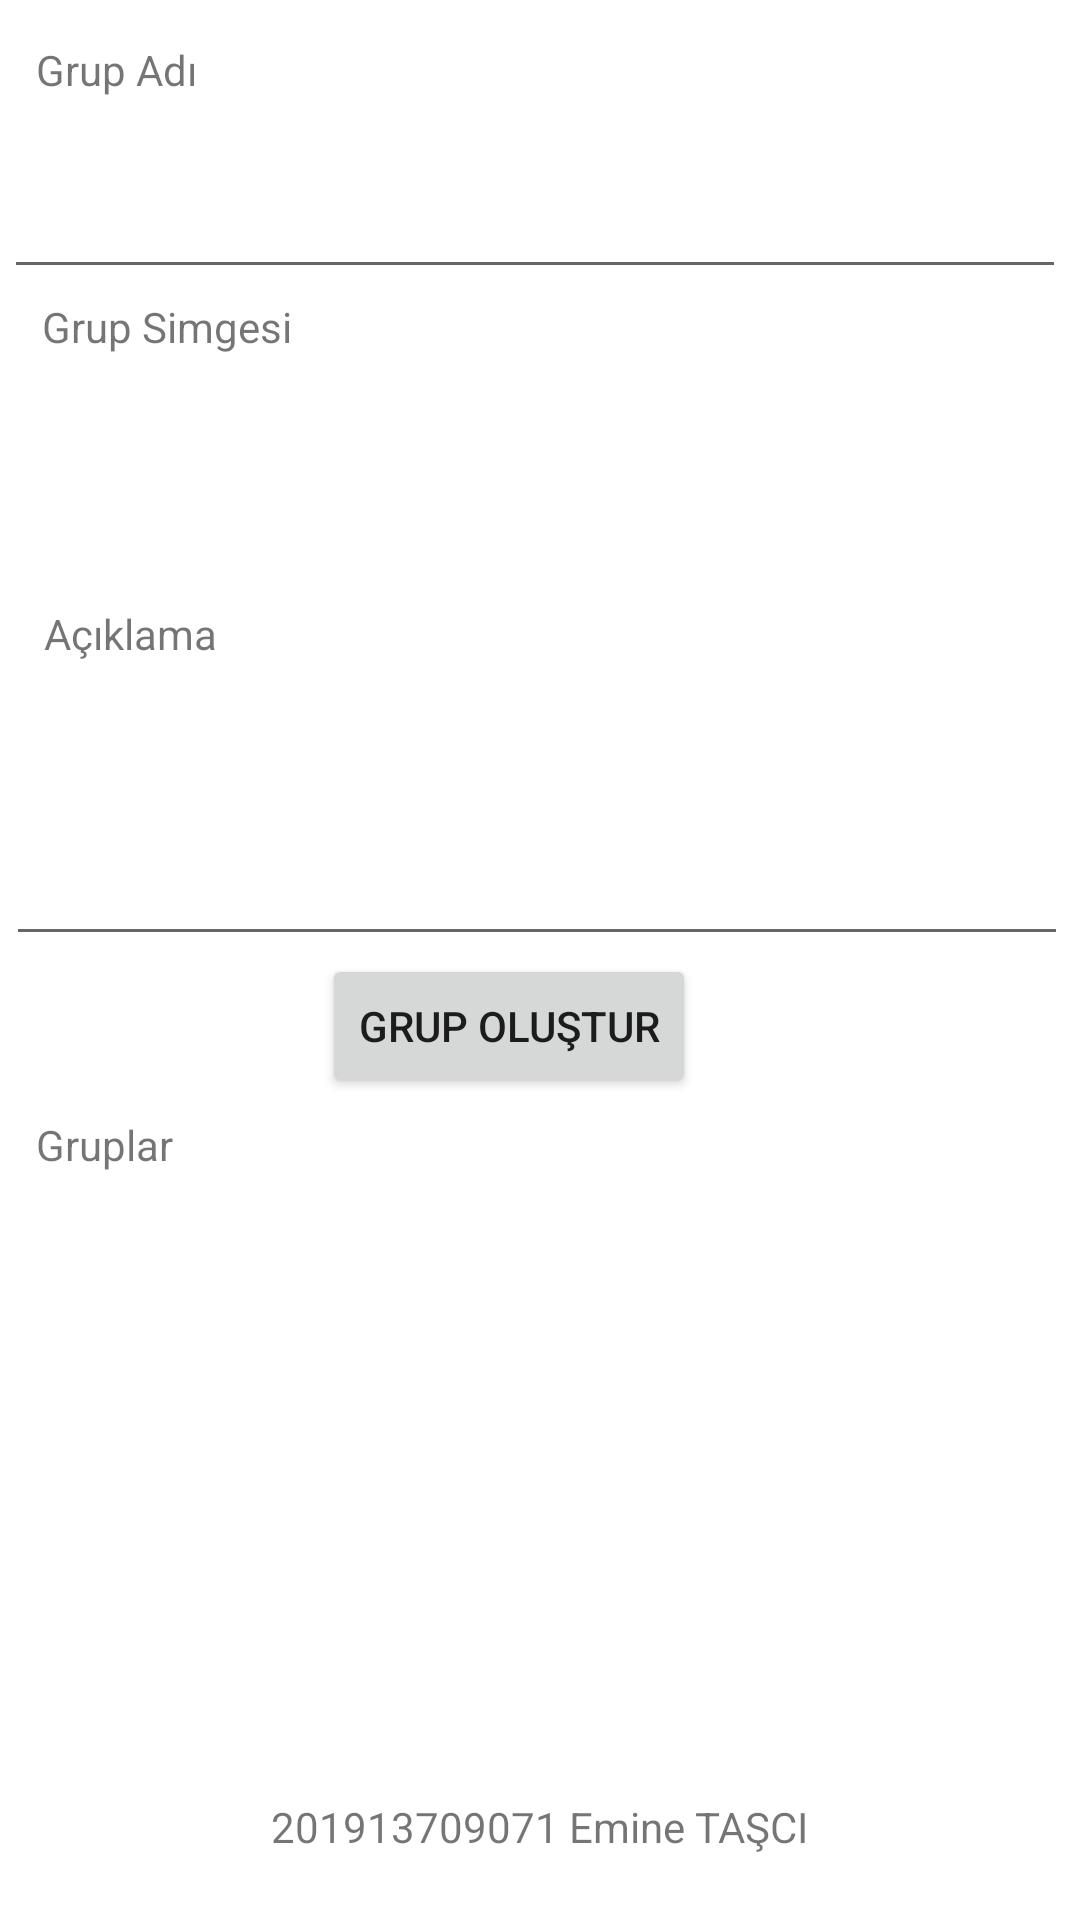

Android layout source for this screen:
<!-- AndroidManifest.xml: application theme Theme.Smsuygulama -->
<!-- res/layout/fragment_grup_olustur.xml -->
<?xml version="1.0" encoding="utf-8"?>
<androidx.constraintlayout.widget.ConstraintLayout xmlns:android="http://schemas.android.com/apk/res/android"
    xmlns:app="http://schemas.android.com/apk/res-auto"
    xmlns:tools="http://schemas.android.com/tools"
    android:layout_width="match_parent"
    android:layout_height="match_parent"
    tools:context=".ui.grupolustur.GrupOlustur">

    <TextView
        android:id="@+id/textView6"
        android:layout_width="374dp"
        android:layout_height="33dp"
        android:gravity="center"
        android:text="201913709071 Emine TAŞCI"
        app:layout_constraintBottom_toBottomOf="parent"
        app:layout_constraintEnd_toEndOf="parent"
        app:layout_constraintHorizontal_bias="0.56"
        app:layout_constraintStart_toStartOf="parent"
        app:layout_constraintTop_toTopOf="parent"
        app:layout_constraintVertical_bias="0.976" />

    <TextView
        android:id="@+id/textView9"
        android:layout_width="wrap_content"
        android:layout_height="wrap_content"
        android:text="Grup Adı"
        app:layout_constraintBottom_toBottomOf="parent"
        app:layout_constraintEnd_toEndOf="parent"
        app:layout_constraintHorizontal_bias="0.039"
        app:layout_constraintStart_toStartOf="parent"
        app:layout_constraintTop_toTopOf="parent"
        app:layout_constraintVertical_bias="0.022" />

    <TextView
        android:id="@+id/textView10"
        android:layout_width="wrap_content"
        android:layout_height="wrap_content"
        android:text="Grup Simgesi"
        app:layout_constraintBottom_toBottomOf="parent"
        app:layout_constraintEnd_toEndOf="parent"
        app:layout_constraintHorizontal_bias="0.051"
        app:layout_constraintStart_toStartOf="parent"
        app:layout_constraintTop_toTopOf="parent"
        app:layout_constraintVertical_bias="0.16" />

    <TextView
        android:id="@+id/textView11"
        android:layout_width="wrap_content"
        android:layout_height="wrap_content"
        android:text="Açıklama"
        app:layout_constraintBottom_toBottomOf="parent"
        app:layout_constraintEnd_toEndOf="parent"
        app:layout_constraintHorizontal_bias="0.048"
        app:layout_constraintStart_toStartOf="parent"
        app:layout_constraintTop_toTopOf="parent"
        app:layout_constraintVertical_bias="0.325" />

    <TextView
        android:id="@+id/textView12"
        android:layout_width="wrap_content"
        android:layout_height="wrap_content"
        android:text="Gruplar"
        app:layout_constraintBottom_toBottomOf="parent"
        app:layout_constraintEnd_toEndOf="parent"
        app:layout_constraintHorizontal_bias="0.038"
        app:layout_constraintStart_toStartOf="parent"
        app:layout_constraintTop_toTopOf="parent"
        app:layout_constraintVertical_bias="0.599" />

    <EditText
        android:id="@+id/grupolustur_grupadieditText"
        android:layout_width="354dp"
        android:layout_height="51dp"
        android:ems="10"
        android:inputType="text"
        app:layout_constraintBottom_toBottomOf="parent"
        app:layout_constraintEnd_toEndOf="parent"
        app:layout_constraintHorizontal_bias="0.245"
        app:layout_constraintStart_toStartOf="parent"
        app:layout_constraintTop_toTopOf="parent"
        app:layout_constraintVertical_bias="0.077"
        tools:ignore="SpeakableTextPresentCheck" />

    <EditText
        android:id="@+id/grupolustur_grupaciklamaeditText"
        android:layout_width="354dp"
        android:layout_height="97dp"
        android:ems="10"
        android:gravity="left"
        android:inputType="textMultiLine|text"
        app:layout_constraintBottom_toBottomOf="parent"
        app:layout_constraintEnd_toEndOf="parent"
        app:layout_constraintHorizontal_bias="0.313"
        app:layout_constraintStart_toStartOf="parent"
        app:layout_constraintTop_toTopOf="parent"
        app:layout_constraintVertical_bias="0.408"
        tools:ignore="SpeakableTextPresentCheck" />

    <ImageView
        android:id="@+id/grupolustur_grupsimgesi"
        android:layout_width="81dp"
        android:layout_height="81dp"
        android:src="@drawable/logoo"
        app:layout_constraintBottom_toBottomOf="parent"
        app:layout_constraintEnd_toEndOf="parent"
        app:layout_constraintHorizontal_bias="0.051"
        app:layout_constraintStart_toStartOf="parent"
        app:layout_constraintTop_toTopOf="parent"
        app:layout_constraintVertical_bias="0.22" />

    <androidx.recyclerview.widget.RecyclerView
        android:id="@+id/grupolustur_reyclerview"
        android:layout_width="354dp"
        android:layout_height="198dp"
        app:layout_constraintBottom_toBottomOf="parent"
        app:layout_constraintEnd_toEndOf="parent"
        app:layout_constraintHorizontal_bias="0.243"
        app:layout_constraintStart_toStartOf="parent"
        app:layout_constraintTop_toTopOf="parent"
        app:layout_constraintVertical_bias="0.861" />

    <Button
        android:id="@+id/grupolustur_grupbutton"
        android:layout_width="wrap_content"
        android:layout_height="wrap_content"
        android:text="GRUP OLUŞTUR"
        app:layout_constraintBottom_toBottomOf="parent"
        app:layout_constraintEnd_toEndOf="parent"
        app:layout_constraintHorizontal_bias="0.456"
        app:layout_constraintStart_toStartOf="parent"
        app:layout_constraintTop_toTopOf="parent"
        app:layout_constraintVertical_bias="0.537" />
</androidx.constraintlayout.widget.ConstraintLayout>
<!-- resources referenced by this layout -->
<resources>
  <style name="Theme.Smsuygulama" parent="Theme.MaterialComponents.DayNight.DarkActionBar">
          
          <item name="colorPrimary">@color/blue</item>
          <item name="colorPrimaryVariant">@color/purple_700</item>
          <item name="colorOnPrimary">@color/white</item>
          
          <item name="colorSecondary">@color/teal_200</item>
          <item name="colorSecondaryVariant">@color/teal_700</item>
          <item name="colorOnSecondary">@color/black</item>
          
          <item name="android:statusBarColor">?attr/colorPrimaryVariant</item>
          
      </style>
  <color name="blue">#009999</color>
  <color name="purple_700">#FF3700B3</color>
  <color name="white">#FFFFFFFF</color>
  <color name="teal_200">#FF03DAC5</color>
  <color name="teal_700">#FF018786</color>
  <color name="black">#FF000000</color>
</resources>
